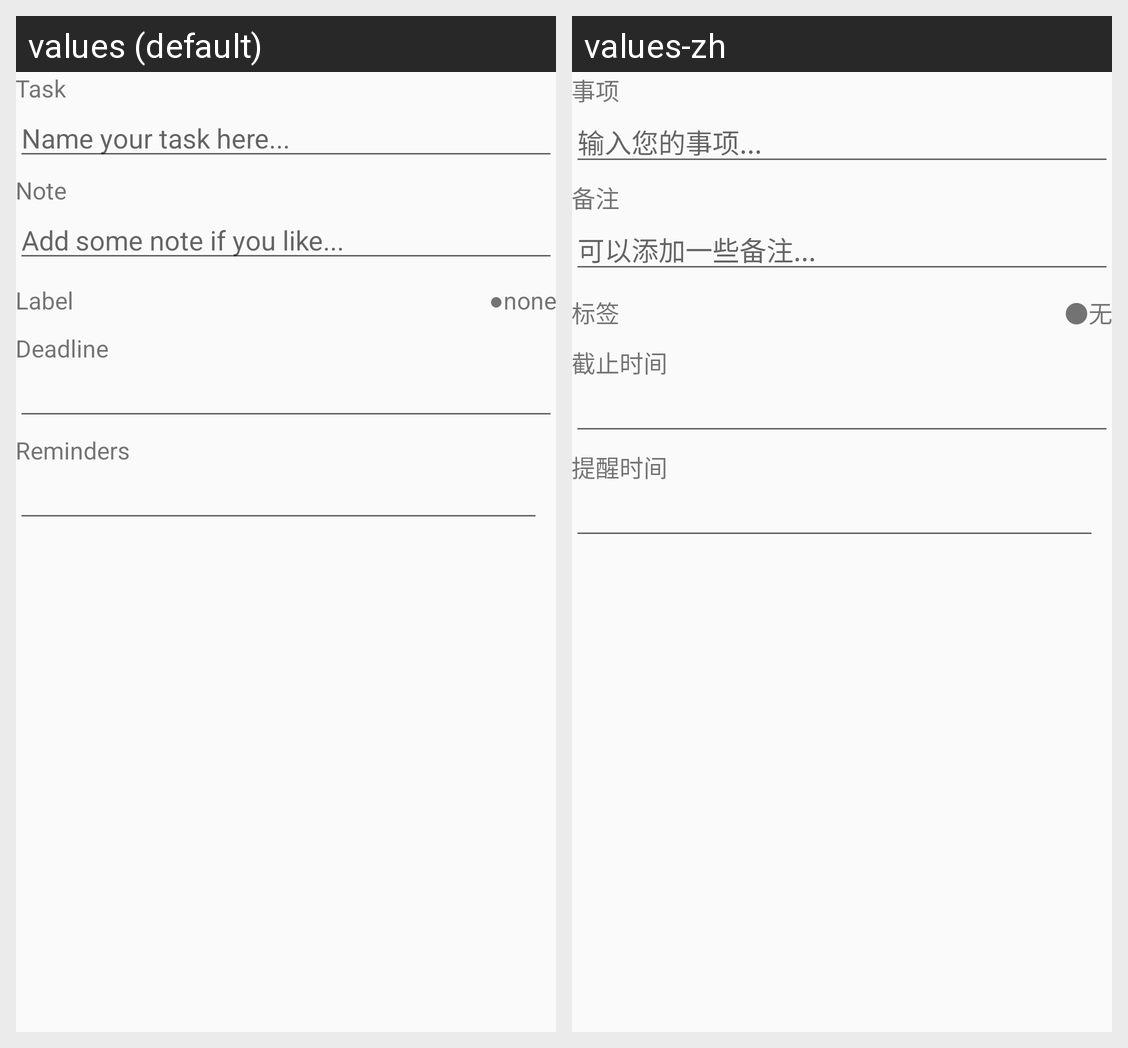

Locale-by-locale string values for the Android screen shown in this grid:
Android screen res/layout/activity_event.xml rendered under 2 locales, left to right: values (default), values-zh. Device: Nexus 5 (rendered at 1080×1920; each locale shown at half size, 540×960, under a caption strip naming it); theme NewEventTheme.
Strings drawn on this screen, with the default value and each locale's value (text and hints the layout hard-codes, and strings that could not be matched under every locale, appear in the picture but are not listed):

task
  values: Task
  values-zh: 事项

event_hint
  values: Name your task here...
  values-zh: 输入您的事项...

note
  values: Note
  values-zh: 备注

note_hint
  values: Add some note if you like...
  values-zh: 可以添加一些备注...

label
  values: Label
  values-zh: 标签

label_color
  values: ●
  values-zh: ●

label_none
  values: none
  values-zh: 无

deadline
  values: Deadline
  values-zh: 截止时间

reminders
  values: Reminders
  values-zh: 提醒时间
